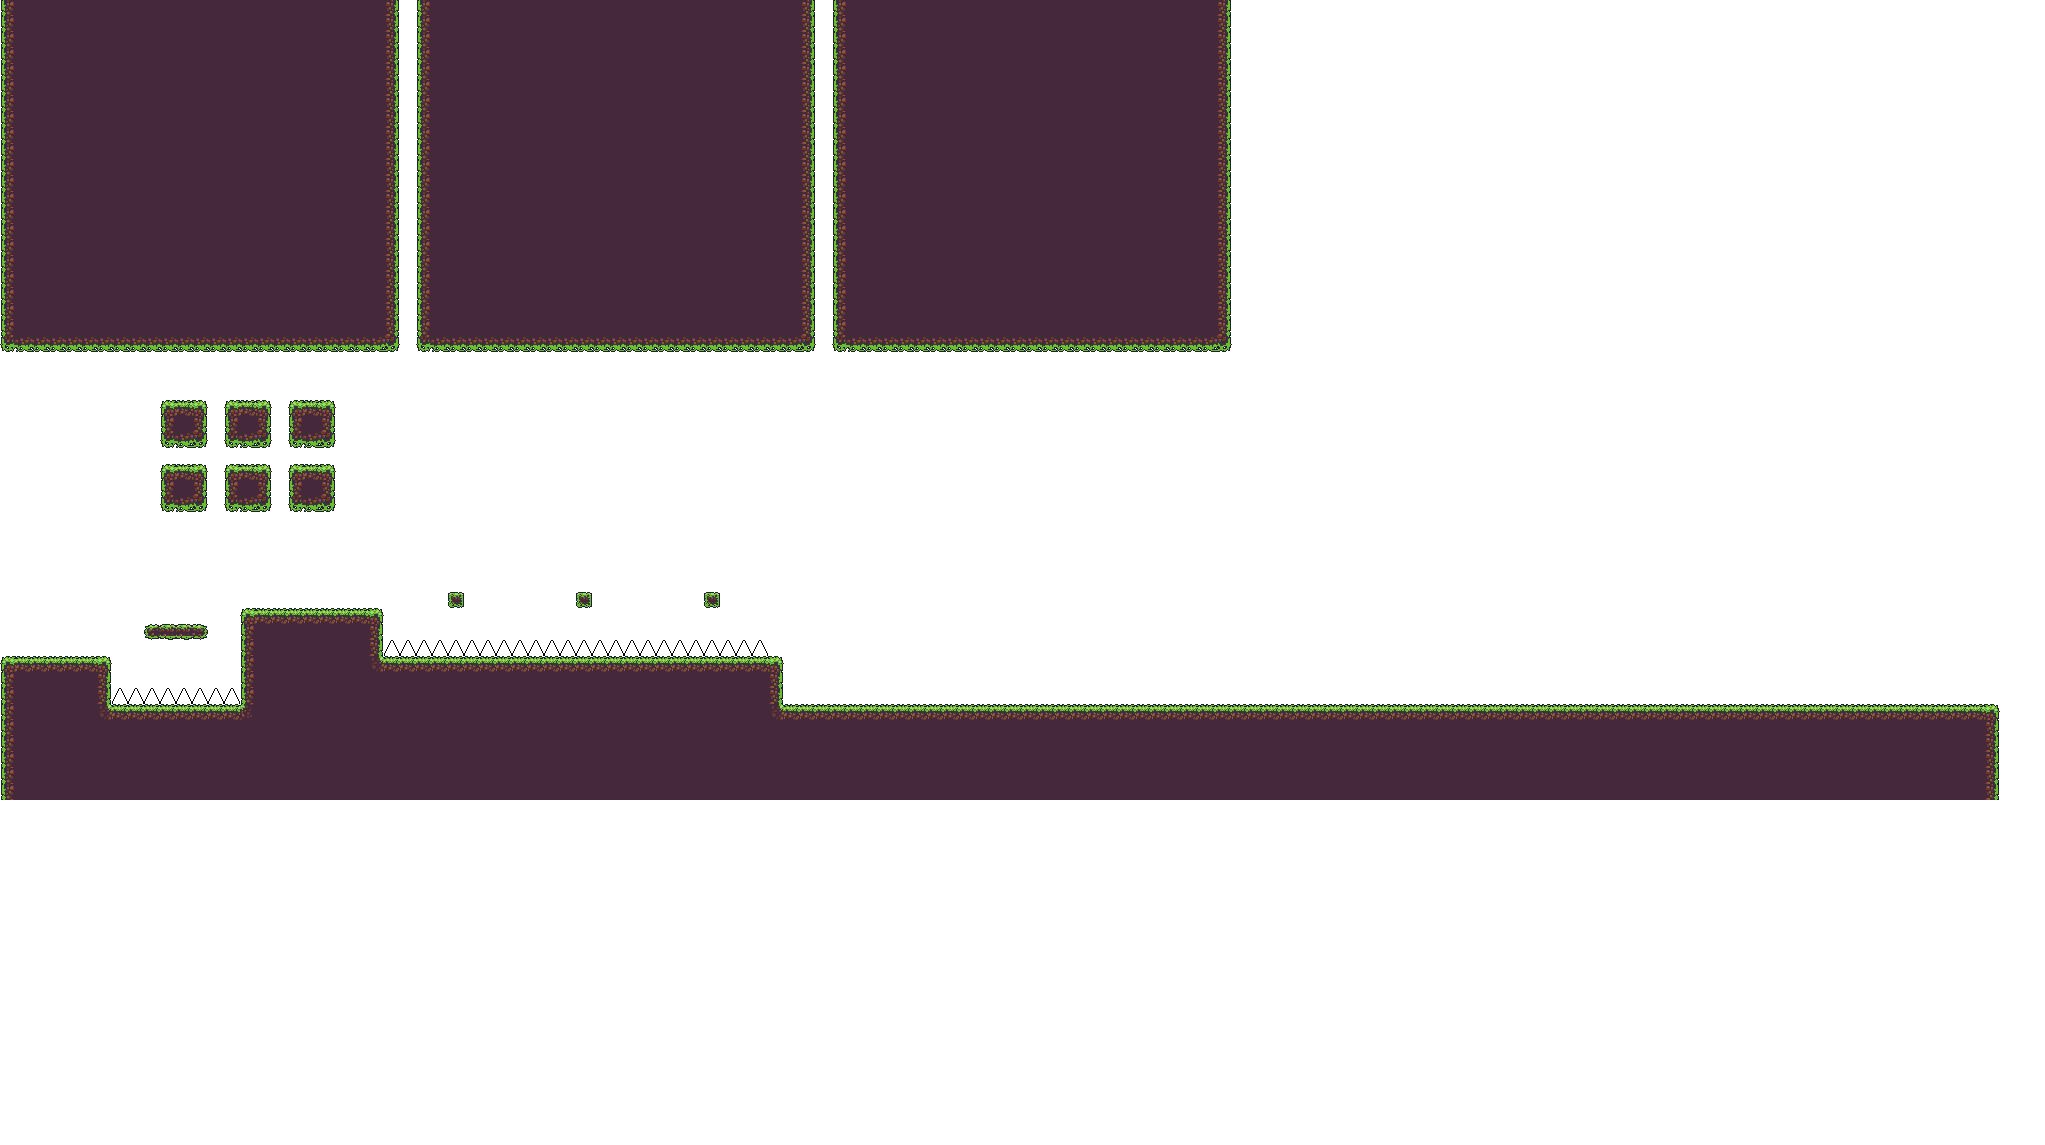

The data file committed next to this chart (first rows):
15, 16, 16, 16, 16, 16, 16, 16, 16, 16, 16, 16, 16, 16, 16, 16, 16, 16, 16, 16, 16, 16, 16, 16
15, 16, 16, 16, 16, 16, 16, 16, 16, 16, 16, 16, 16, 16, 16, 16, 16, 16, 16, 16, 16, 16, 16, 16
15, 16, 16, 16, 16, 16, 16, 16, 16, 16, 16, 16, 16, 16, 16, 16, 16, 16, 16, 16, 16, 16, 16, 16
15, 16, 16, 16, 16, 16, 16, 16, 16, 16, 16, 16, 16, 16, 16, 16, 16, 16, 16, 16, 16, 16, 16, 16
15, 16, 16, 16, 16, 16, 16, 16, 16, 16, 16, 16, 16, 16, 16, 16, 16, 16, 16, 16, 16, 16, 16, 16
15, 16, 16, 16, 16, 16, 16, 16, 16, 16, 16, 16, 16, 16, 16, 16, 16, 16, 16, 16, 16, 16, 16, 16
15, 16, 16, 16, 16, 16, 16, 16, 16, 16, 16, 16, 16, 16, 16, 16, 16, 16, 16, 16, 16, 16, 16, 16
15, 16, 16, 16, 16, 16, 16, 16, 16, 16, 16, 16, 16, 16, 16, 16, 16, 16, 16, 16, 16, 16, 16, 16
15, 16, 16, 16, 16, 16, 16, 16, 16, 16, 16, 16, 16, 16, 16, 16, 16, 16, 16, 16, 16, 16, 16, 16
15, 16, 16, 16, 16, 16, 16, 16, 16, 16, 16, 16, 16, 16, 16, 16, 16, 16, 16, 16, 16, 16, 16, 16
15, 16, 16, 16, 16, 16, 16, 16, 16, 16, 16, 16, 16, 16, 16, 16, 16, 16, 16, 16, 16, 16, 16, 16
15, 16, 16, 16, 16, 16, 16, 16, 16, 16, 16, 16, 16, 16, 16, 16, 16, 16, 16, 16, 16, 16, 16, 16
15, 16, 16, 16, 16, 16, 16, 16, 16, 16, 16, 16, 16, 16, 16, 16, 16, 16, 16, 16, 16, 16, 16, 16
15, 16, 16, 16, 16, 16, 16, 16, 16, 16, 16, 16, 16, 16, 16, 16, 16, 16, 16, 16, 16, 16, 16, 16
15, 16, 16, 16, 16, 16, 16, 16, 16, 16, 16, 16, 16, 16, 16, 16, 16, 16, 16, 16, 16, 16, 16, 16
15, 16, 16, 16, 16, 16, 16, 16, 16, 16, 16, 16, 16, 16, 16, 16, 16, 16, 16, 16, 16, 16, 16, 16
15, 16, 16, 16, 16, 16, 16, 16, 16, 16, 16, 16, 16, 16, 16, 16, 16, 16, 16, 16, 16, 16, 16, 16
15, 16, 16, 16, 16, 16, 16, 16, 16, 16, 16, 16, 16, 16, 16, 16, 16, 16, 16, 16, 16, 16, 16, 16
15, 16, 16, 16, 16, 16, 16, 16, 16, 16, 16, 16, 16, 16, 16, 16, 16, 16, 16, 16, 16, 16, 16, 16
15, 16, 16, 16, 16, 16, 16, 16, 16, 16, 16, 16, 16, 16, 16, 16, 16, 16, 16, 16, 16, 16, 16, 16
15, 16, 16, 16, 16, 16, 16, 16, 16, 16, 16, 16, 16, 16, 16, 16, 16, 16, 16, 16, 16, 16, 16, 16
30, 31, 31, 31, 31, 31, 31, 31, 31, 31, 31, 31, 31, 31, 31, 31, 31, 31, 31, 31, 31, 31, 31, 31
-1, -1, -1, -1, -1, -1, -1, -1, -1, -1, -1, -1, -1, -1, -1, -1, -1, -1, -1, -1, -1, -1, -1, -1
-1, -1, -1, -1, -1, -1, -1, -1, -1, -1, -1, -1, -1, -1, -1, -1, -1, -1, -1, -1, -1, -1, -1, -1
-1, -1, -1, -1, -1, -1, -1, -1, -1, -1, -1, -1, -1, -1, -1, -1, -1, -1, -1, -1, -1, -1, -1, -1
-1, -1, -1, -1, -1, -1, -1, -1, -1, -1, 0, 1, 2, -1, 0, 1, 2, -1, 0, 1, 2, -1, -1, -1
-1, -1, -1, -1, -1, -1, -1, -1, -1, -1, 15, 16, 17, -1, 15, 16, 17, -1, 15, 16, 17, -1, -1, -1
-1, -1, -1, -1, -1, -1, -1, -1, -1, -1, 30, 31, 32, -1, 30, 31, 32, -1, 30, 31, 32, -1, -1, -1
-1, -1, -1, -1, -1, -1, -1, -1, -1, -1, -1, -1, -1, -1, -1, -1, -1, -1, -1, -1, -1, -1, -1, -1
-1, -1, -1, -1, -1, -1, -1, -1, -1, -1, 0, 1, 2, -1, 0, 1, 2, -1, 0, 1, 2, -1, -1, -1
-1, -1, -1, -1, -1, -1, -1, -1, -1, -1, 15, 16, 17, -1, 15, 16, 17, -1, 15, 16, 17, -1, -1, -1
-1, -1, -1, -1, -1, -1, -1, -1, -1, -1, 30, 31, 32, -1, 30, 31, 32, -1, 30, 31, 32, -1, -1, -1
-1, -1, -1, -1, -1, -1, -1, -1, -1, -1, -1, -1, -1, -1, -1, -1, -1, -1, -1, -1, -1, -1, -1, -1
-1, -1, -1, -1, -1, -1, -1, -1, -1, -1, -1, -1, -1, -1, -1, -1, -1, -1, -1, -1, -1, -1, -1, -1
-1, -1, -1, -1, -1, -1, -1, -1, -1, -1, -1, -1, -1, -1, -1, -1, -1, -1, -1, -1, -1, -1, -1, -1
-1, -1, -1, -1, -1, -1, -1, -1, -1, -1, -1, -1, -1, -1, -1, -1, -1, -1, -1, -1, -1, -1, -1, -1
-1, -1, -1, -1, -1, -1, -1, -1, -1, -1, -1, -1, -1, -1, -1, -1, -1, -1, -1, -1, -1, -1, -1, -1
-1, -1, -1, -1, -1, -1, -1, -1, -1, -1, -1, -1, -1, -1, -1, -1, -1, -1, -1, -1, -1, -1, -1, -1
-1, -1, -1, -1, -1, -1, -1, -1, -1, -1, -1, -1, -1, -1, -1, 0, 1, 1, 1, 1, 1, 1, 1, 2
-1, -1, -1, -1, -1, -1, -1, -1, -1, 18, 19, 19, 20, -1, -1, 15, 16, 16, 16, 16, 16, 16, 16, 17
-1, -1, -1, -1, -1, -1, -1, -1, -1, -1, -1, -1, -1, -1, -1, 15, 16, 16, 16, 16, 16, 16, 16, 17
0, 1, 1, 1, 1, 1, 2, -1, -1, -1, -1, -1, -1, -1, -1, 15, 16, 16, 16, 16, 16, 16, 16, 27
15, 16, 16, 16, 16, 16, 17, -1, -1, -1, -1, -1, -1, -1, -1, 15, 16, 16, 16, 16, 16, 16, 16, 16
15, 16, 16, 16, 16, 16, 17, 0, 0, 0, 0, 0, 0, 0, 0, 15, 16, 16, 16, 16, 16, 16, 16, 16
15, 16, 16, 16, 16, 16, 27, 1, 1, 1, 1, 1, 1, 1, 1, 26, 16, 16, 16, 16, 16, 16, 16, 16
15, 16, 16, 16, 16, 16, 16, 16, 16, 16, 16, 16, 16, 16, 16, 16, 16, 16, 16, 16, 16, 16, 16, 16
15, 16, 16, 16, 16, 16, 16, 16, 16, 16, 16, 16, 16, 16, 16, 16, 16, 16, 16, 16, 16, 16, 16, 16
15, 16, 16, 16, 16, 16, 16, 16, 16, 16, 16, 16, 16, 16, 16, 16, 16, 16, 16, 16, 16, 16, 16, 16
15, 16, 16, 16, 16, 16, 16, 16, 16, 16, 16, 16, 16, 16, 16, 16, 16, 16, 16, 16, 16, 16, 16, 16
15, 16, 16, 16, 16, 16, 16, 16, 16, 16, 16, 16, 16, 16, 16, 16, 16, 16, 16, 16, 16, 16, 16, 16
